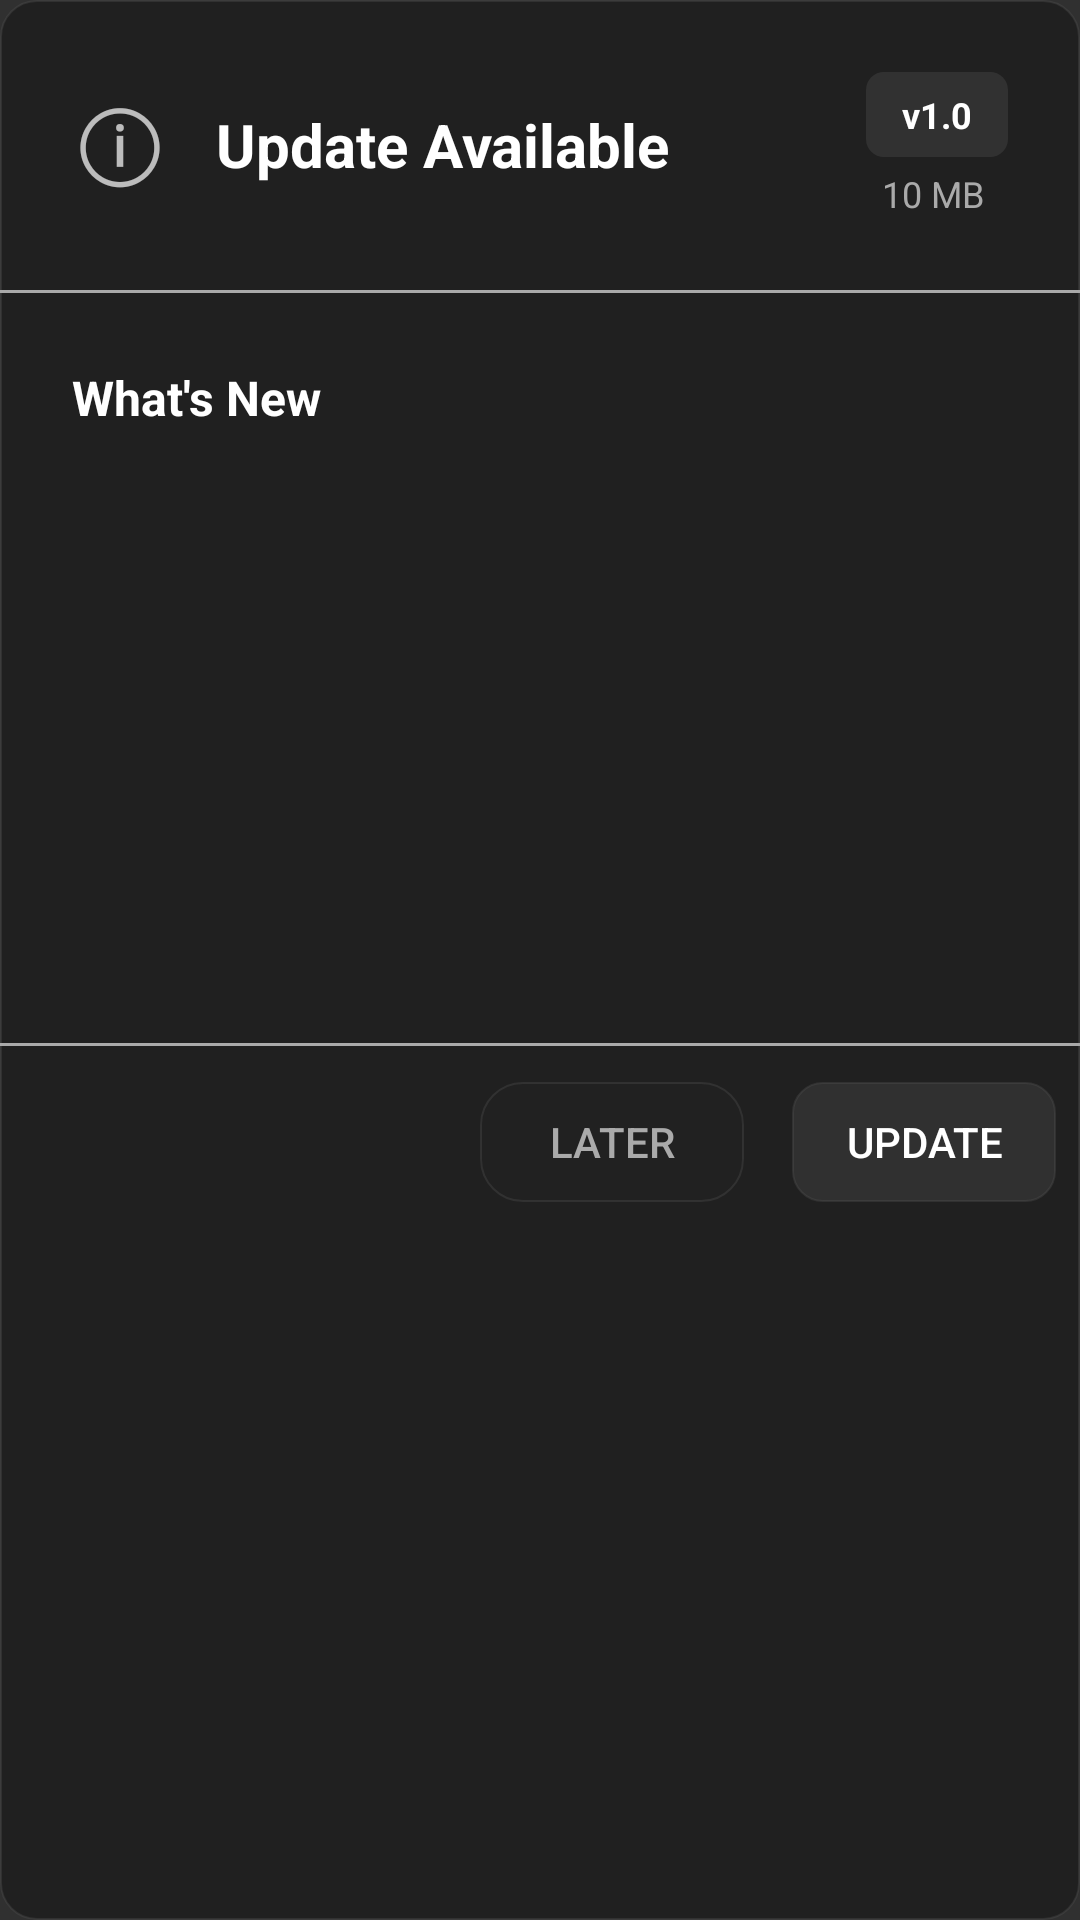

Layout XML and referenced resources for this Android screen:
<!-- AndroidManifest.xml: application theme Theme.AppCompat.NoActionBar -->
<!-- res/layout/dialog_update.xml -->
<?xml version="1.0" encoding="utf-8"?>

<LinearLayout xmlns:android="http://schemas.android.com/apk/res/android"
    android:id="@+id/main_layout"
    android:layout_width="match_parent"
    android:layout_height="wrap_content"
    android:orientation="vertical"
    android:background="@drawable/dialog_rounded_background">

    
    <LinearLayout
        android:layout_width="match_parent"
        android:layout_height="wrap_content"
        android:orientation="horizontal"
        android:padding="24dp"
        android:paddingBottom="16dp"
        android:gravity="center_vertical">

        <LinearLayout
            android:layout_width="0dp"
            android:layout_height="wrap_content"
            android:layout_weight="1"
            android:orientation="horizontal"
            android:gravity="center_vertical">

            <TextView
                android:id="@+id/icon_view"
                android:layout_width="wrap_content"
                android:layout_height="wrap_content"
                android:text="ⓘ"
                android:textSize="32sp"
                android:paddingRight="16dp"/>

            <TextView
                android:id="@+id/title_view"
                android:layout_width="wrap_content"
                android:layout_height="wrap_content"
                android:text="Update Available"
                android:textSize="20sp"
                android:textColor="@android:color/white"
                android:textStyle="bold"/>
        </LinearLayout>

        <LinearLayout
            android:layout_width="wrap_content"
            android:layout_height="wrap_content"
            android:orientation="vertical"
            android:gravity="end|center_vertical">

            <TextView
                android:id="@+id/version_pill"
                android:layout_width="wrap_content"
                android:layout_height="wrap_content"
                android:text="v1.0"
                android:textSize="12sp"
                android:textStyle="bold"
                android:textColor="@android:color/white"
                android:paddingHorizontal="12dp"
                android:paddingVertical="6dp"
                android:background="@drawable/version_pill_background"/>

            <TextView
                android:id="@+id/size_view"
                android:layout_width="wrap_content"
                android:layout_height="wrap_content"
                android:text="10 MB"
                android:textSize="12sp"
                android:textColor="@android:color/darker_gray"
                android:gravity="end"
                android:paddingTop="4dp"
                android:paddingRight="8dp"/>
        </LinearLayout>
    </LinearLayout>

    
    <View
        android:layout_width="match_parent"
        android:layout_height="1dp"
        android:background="@android:color/darker_gray"/>

    
    <ScrollView
        android:id="@+id/scroll_view"
        android:layout_width="match_parent"
        android:layout_height="250dp"
        android:fadingEdgeLength="16dp"
        android:scrollbarStyle="insideOverlay"
        android:overScrollMode="ifContentScrolls">

        <LinearLayout
            android:layout_width="match_parent"
            android:layout_height="wrap_content"
            android:orientation="vertical"
            android:padding="24dp"
            android:paddingTop="16dp"
            android:paddingBottom="16dp">

            <TextView
                android:id="@+id/release_notes_label"
                android:layout_width="match_parent"
                android:layout_height="wrap_content"
                android:text="What's New"
                android:textSize="16sp"
                android:textStyle="bold"
                android:textColor="@android:color/white"
                android:paddingBottom="12dp"/>

            <TextView
                android:id="@+id/notes_view"
                android:layout_width="match_parent"
                android:layout_height="wrap_content"
                android:textSize="14sp"
                android:textColor="@android:color/secondary_text_dark"
                android:lineSpacingExtra="4dp"
                android:lineSpacingMultiplier="1.2"/>
        </LinearLayout>
    </ScrollView>

    
    <LinearLayout
        android:id="@+id/progress_layout"
        android:layout_width="match_parent"
        android:layout_height="wrap_content"
        android:orientation="vertical"
        android:paddingTop="10dp"
        android:paddingBottom="16dp"
        android:visibility="gone">

        
        <View
            android:layout_width="match_parent"
            android:layout_height="1dp"
            android:background="@android:color/darker_gray"/>

        <TextView
            android:id="@+id/progress_label"
            android:layout_width="match_parent"
            android:layout_height="wrap_content"
            android:text="Downloading..."
            android:textSize="14sp"
            android:textColor="@android:color/white"
            android:paddingHorizontal="24dp"
            android:paddingVertical="14dp"/>

        <ProgressBar
            android:id="@+id/progress_bar"
            style="?android:attr/progressBarStyleHorizontal"
            android:layout_width="match_parent"
            android:layout_height="8dp"
            android:progressDrawable="@drawable/custom_progress_bar"
            android:paddingHorizontal="24dp"/>

        <TextView
            android:id="@+id/progress_text"
            android:layout_width="match_parent"
            android:layout_height="wrap_content"
            android:text="0%"
            android:textSize="12sp"
            android:textColor="@android:color/darker_gray"
            android:paddingTop="4dp"
            android:gravity="center"/>
    </LinearLayout>

    
    <View
        android:layout_width="match_parent"
        android:layout_height="1dp"
        android:background="@android:color/darker_gray"/>

    
    <LinearLayout
        android:layout_width="match_parent"
        android:layout_height="wrap_content"
        android:orientation="horizontal"
        android:paddingHorizontal="8dp"
        android:paddingVertical="12dp"
        android:gravity="end">

        <Button
            android:id="@+id/btn_later"
            android:layout_width="wrap_content"
            android:layout_height="40dp"
            android:paddingHorizontal="12dp"
            android:background="@drawable/rounded_button"
            android:text="Later"
            android:textColor="@android:color/darker_gray" />

        <Button
            android:id="@+id/btn_download"
            android:layout_width="wrap_content"
            android:layout_height="40dp"
            android:layout_marginStart="16dp"
            android:background="@drawable/rounded_button_2"
            android:paddingHorizontal="12dp"
            android:text="Update"
            android:textColor="?android:attr/textColorPrimary" />
    </LinearLayout>
</LinearLayout>
<!-- resources referenced by this layout -->
<resources>
  <!-- drawable custom_progress_bar (drawable) -->
  <?xml version="1.0" encoding="utf-8"?>
  
  <layer-list xmlns:android="http://schemas.android.com/apk/res/android">
      
      <item android:id="@android:id/background">
          <shape android:shape="rectangle">
              <corners android:radius="4dp" />
              <solid android:color="#333333" />
          </shape>
      </item>
  
      
      <item android:id="@android:id/secondaryProgress">
          <clip>
              <shape android:shape="rectangle">
                  <corners android:radius="4dp" />
                  <solid android:color="#555555" />
              </shape>
          </clip>
      </item>
  
      
      <item android:id="@android:id/progress">
          <clip>
              <shape android:shape="rectangle">
                  <corners android:radius="4dp" />
                  <solid android:color="@color/download_progress" />
              </shape>
          </clip>
      </item>
  </layer-list>
  <!-- drawable dialog_rounded_background (drawable) -->
  <shape xmlns:android="http://schemas.android.com/apk/res/android">
      <solid android:color="#202020"/> 
      <corners android:radius="12dp"/> 
      <stroke
          android:width="0.75dp"
          android:color="#55555555"/> 
  </shape>
  <!-- drawable rounded_button (drawable) -->
  <?xml version="1.0" encoding="utf-8"?>
  <shape xmlns:android="http://schemas.android.com/apk/res/android">
      
      <solid android:color="#28282828" />
  
      
      <stroke
          android:width="0.75dp"
          android:color="#55555555" />
  
      
      <corners android:radius="14dp" />
  </shape>
  <!-- drawable rounded_button_2 (drawable) -->
  <?xml version="1.0" encoding="utf-8"?>
  
  <shape xmlns:android="http://schemas.android.com/apk/res/android">
      
      <solid android:color="#303030" />
  
      
      <stroke
          android:width="0.75dp"
          android:color="#55555555" />
  
      
      <corners android:radius="10dp" />
  </shape>
  <!-- drawable version_pill_background (drawable) -->
  <?xml version="1.0" encoding="utf-8"?>
  
  <shape xmlns:android="http://schemas.android.com/apk/res/android"
      android:shape="rectangle">
  
      
      <solid android:color="#55555555" />
  
      
      <corners android:radius="6dp" />
  
  </shape>
</resources>
